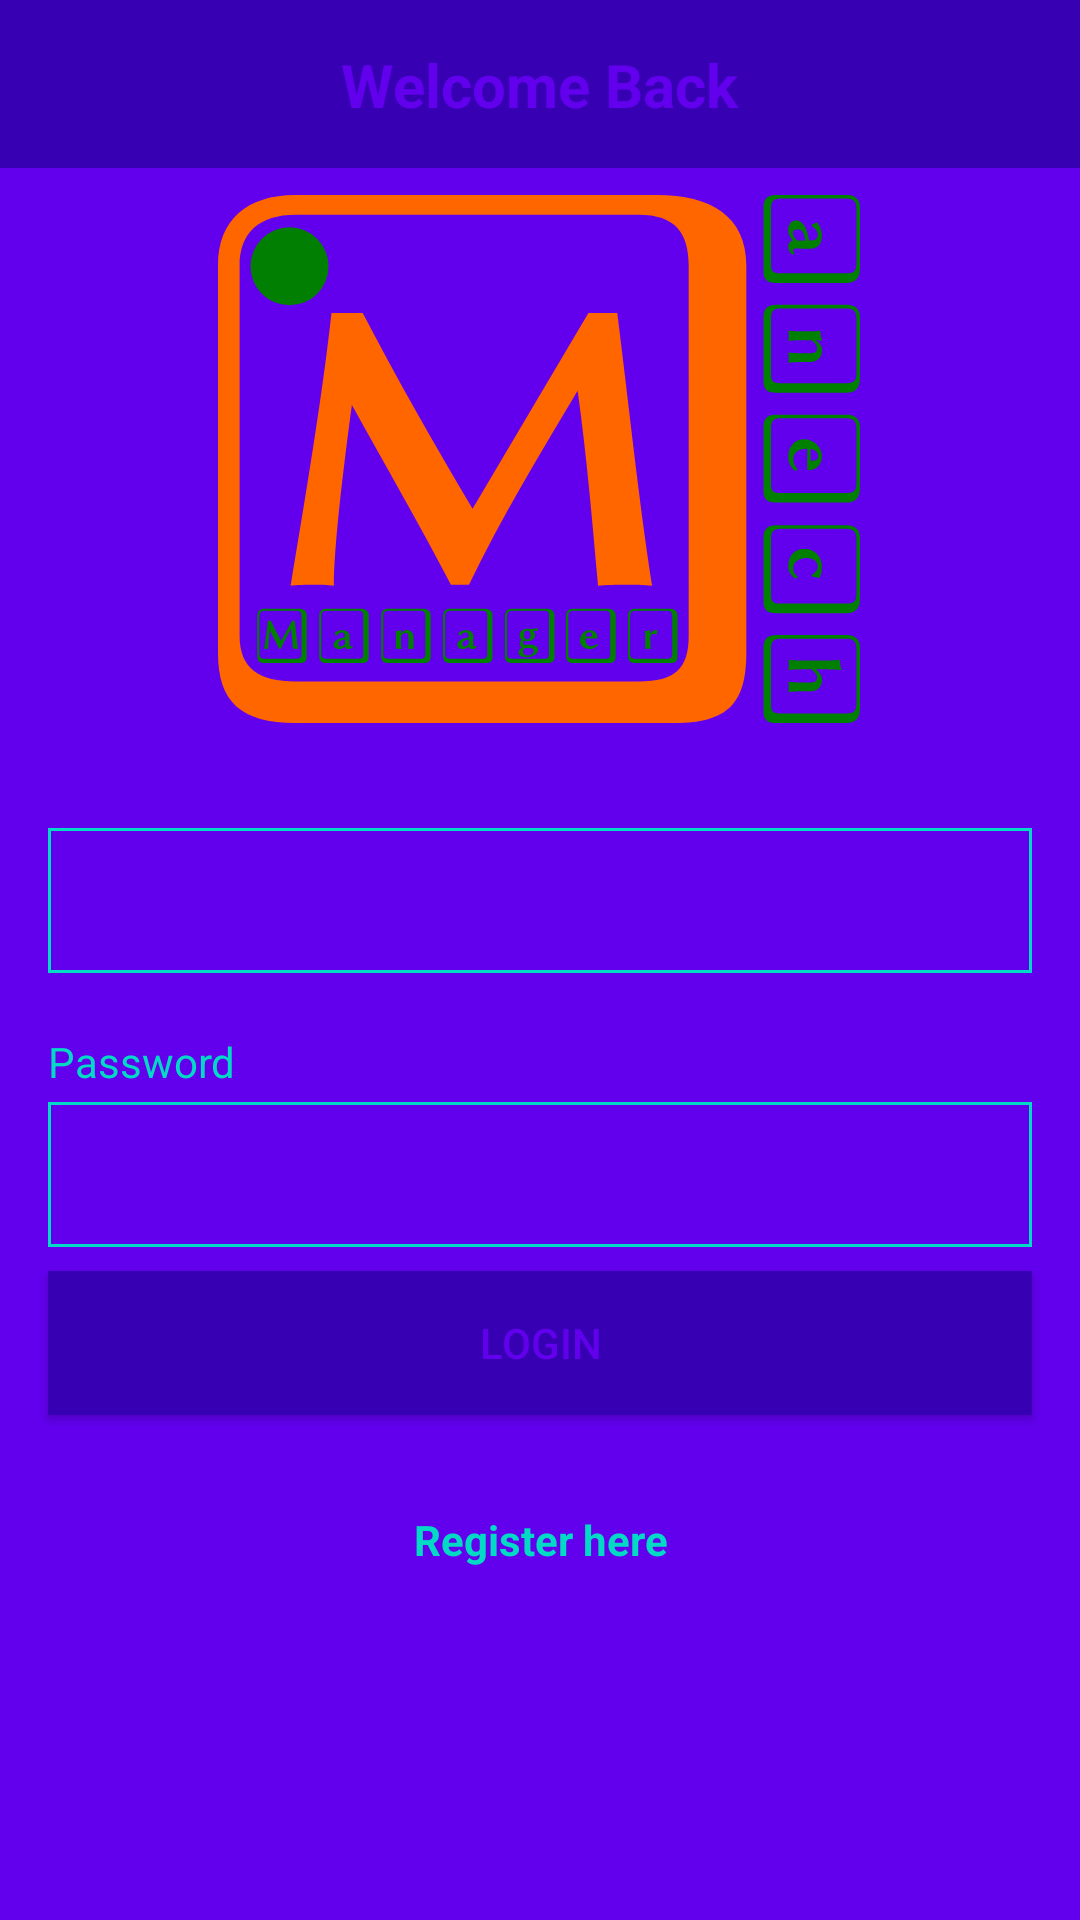

This screen was rendered from an Android layout file. Write that file and the resources it references.
<!-- AndroidManifest.xml: application theme AppTheme -->
<!-- res/layout/activity_login.xml -->
<?xml version="1.0" encoding="utf-8"?>
<androidx.constraintlayout.widget.ConstraintLayout
    xmlns:android="http://schemas.android.com/apk/res/android"
    xmlns:app="http://schemas.android.com/apk/res-auto"
    android:layout_width="match_parent"
    android:layout_height="match_parent"
    android:background="@color/colorPrimary">

    <View
        android:id="@+id/loginToolbarBackground"
        android:layout_width="match_parent"
        android:layout_height="56dp"
        android:background="@color/colorPrimaryDark"
        app:layout_constraintTop_toTopOf="parent"
        app:layout_constraintStart_toStartOf="parent" />
    <TextView
        android:id="@+id/loginToolbarTitle"
        android:layout_width="wrap_content"
        android:layout_height="wrap_content"
        android:text="Welcome Back"
        android:textColor="@color/colorPrimary"
        android:textSize="20sp"
        android:textStyle="bold"
        app:layout_constraintTop_toTopOf="parent"
        app:layout_constraintBottom_toBottomOf="@id/loginToolbarBackground"
        app:layout_constraintStart_toStartOf="parent"
        app:layout_constraintEnd_toEndOf="parent" />

    <TextView
        android:id="@+id/textView"
        android:layout_width="0dp"
        android:layout_height="wrap_content"
        android:layout_marginStart="16dp"
        android:layout_marginTop="8dp"
        android:layout_marginEnd="16dp"
        app:layout_constraintStart_toStartOf="parent"
        app:layout_constraintTop_toBottomOf="@+id/manechLogo" />

    <EditText
        android:id="@+id/txtEmail"
        android:layout_width="0dp"
        android:layout_height="wrap_content"
        android:layout_marginStart="16dp"
        android:layout_marginTop="8dp"
        android:layout_marginEnd="16dp"
        android:background="@drawable/border2"
        android:padding="12dp"
        android:focusable="true"
        android:focusableInTouchMode="true"
        android:autofillHints=""
        android:inputType="textFilter"
        app:layout_constraintEnd_toEndOf="parent"
        app:layout_constraintHorizontal_bias="0.0"
        app:layout_constraintStart_toStartOf="parent"
        app:layout_constraintTop_toBottomOf="@+id/textView" />

    <TextView
        android:id="@+id/textView2"
        android:layout_width="0dp"
        android:layout_height="wrap_content"
        android:layout_marginStart="16dp"
        android:layout_marginTop="20dp"
        android:layout_marginEnd="16dp"
        android:labelFor="@id/txtPassword"
        android:text="@string/password"
        android:textColor="@color/colorAccent"
        app:layout_constraintEnd_toEndOf="parent"
        app:layout_constraintHorizontal_bias="0.0"
        app:layout_constraintStart_toStartOf="parent"
        app:layout_constraintTop_toBottomOf="@+id/txtEmail" />

    <EditText
        android:id="@+id/txtPassword"
        android:layout_width="0dp"
        android:layout_height="wrap_content"
        android:layout_marginStart="16dp"
        android:layout_marginTop="4dp"
        android:layout_marginEnd="16dp"
        android:background="@drawable/border2"
        android:padding="12dp"
        android:autofillHints=""
        android:inputType="textPassword"
        app:layout_constraintEnd_toEndOf="parent"
        app:layout_constraintHorizontal_bias="0.0"
        app:layout_constraintStart_toStartOf="parent"
        app:layout_constraintTop_toBottomOf="@+id/textView2" />

    <Button
        android:id="@+id/btnLogin"
        android:layout_width="0dp"
        android:layout_height="wrap_content"
        android:layout_marginStart="16dp"
        android:layout_marginTop="8dp"
        android:layout_marginEnd="16dp"
        android:background="@color/colorPrimaryDark"
        android:text="@string/login"
        android:textColor="@color/colorPrimary"
        app:layout_constraintEnd_toEndOf="parent"
        app:layout_constraintHorizontal_bias="0.0"
        app:layout_constraintStart_toStartOf="parent"
        app:layout_constraintTop_toBottomOf="@+id/txtPassword" />

    <TextView
        android:id="@+id/tvRegisterLink"
        android:layout_width="wrap_content"
        android:layout_height="wrap_content"
        android:layout_marginStart="16dp"
        android:layout_marginTop="32dp"
        android:layout_marginEnd="16dp"
        android:text="@string/register_here"
        android:textColor="@color/colorAccent"
        android:textStyle="bold"
        app:layout_constraintEnd_toEndOf="parent"
        app:layout_constraintHorizontal_bias="0.501"
        app:layout_constraintStart_toStartOf="parent"
        app:layout_constraintTop_toBottomOf="@+id/btnLogin" />

    <ImageView
        android:id="@+id/manechLogo"
        android:layout_width="wrap_content"
        android:layout_height="wrap_content"
        android:layout_marginTop="65dp"
        android:src="@drawable/ic_manech_logo"
        app:layout_constraintEnd_toEndOf="parent"
        app:layout_constraintHorizontal_bias="0.498"
        app:layout_constraintStart_toStartOf="parent"
        app:layout_constraintTop_toTopOf="parent"
        android:contentDescription="@string/app_name" />

</androidx.constraintlayout.widget.ConstraintLayout>
<!-- resources referenced by this layout -->
<resources>
  <!-- drawable border2 (drawable) -->
  <?xml version="1.0" encoding="utf-8"?>
  <shape xmlns:android="http://schemas.android.com/apk/res/android" android:shape="rectangle">
      <stroke android:color="@color/colorAccent" android:width="1dp"/>
  </shape>
  <!-- drawable ic_manech_logo: vector/xml drawable (drawable, 15396 chars, omitted) -->
  <string name="app_name">Manech Manager</string>
  <string name="login">Login</string>
  <string name="password">Password</string>
  <string name="register_here">Register here</string>
  <style name="AppTheme" parent="Theme.AppCompat.Light.NoActionBar">
          
          <item name="colorAccent">@color/colorAccent</item>
          <item name="windowNoTitle">true</item>
      </style>
  <!-- not gathered from this repository: default colours our renderer supplied (Android Studio template values) -->
  <color name="colorPrimary">#FF6200EE</color>
  <color name="colorPrimaryDark">#FF3700B3</color>
  <color name="colorAccent">#FF03DAC5</color>
</resources>
